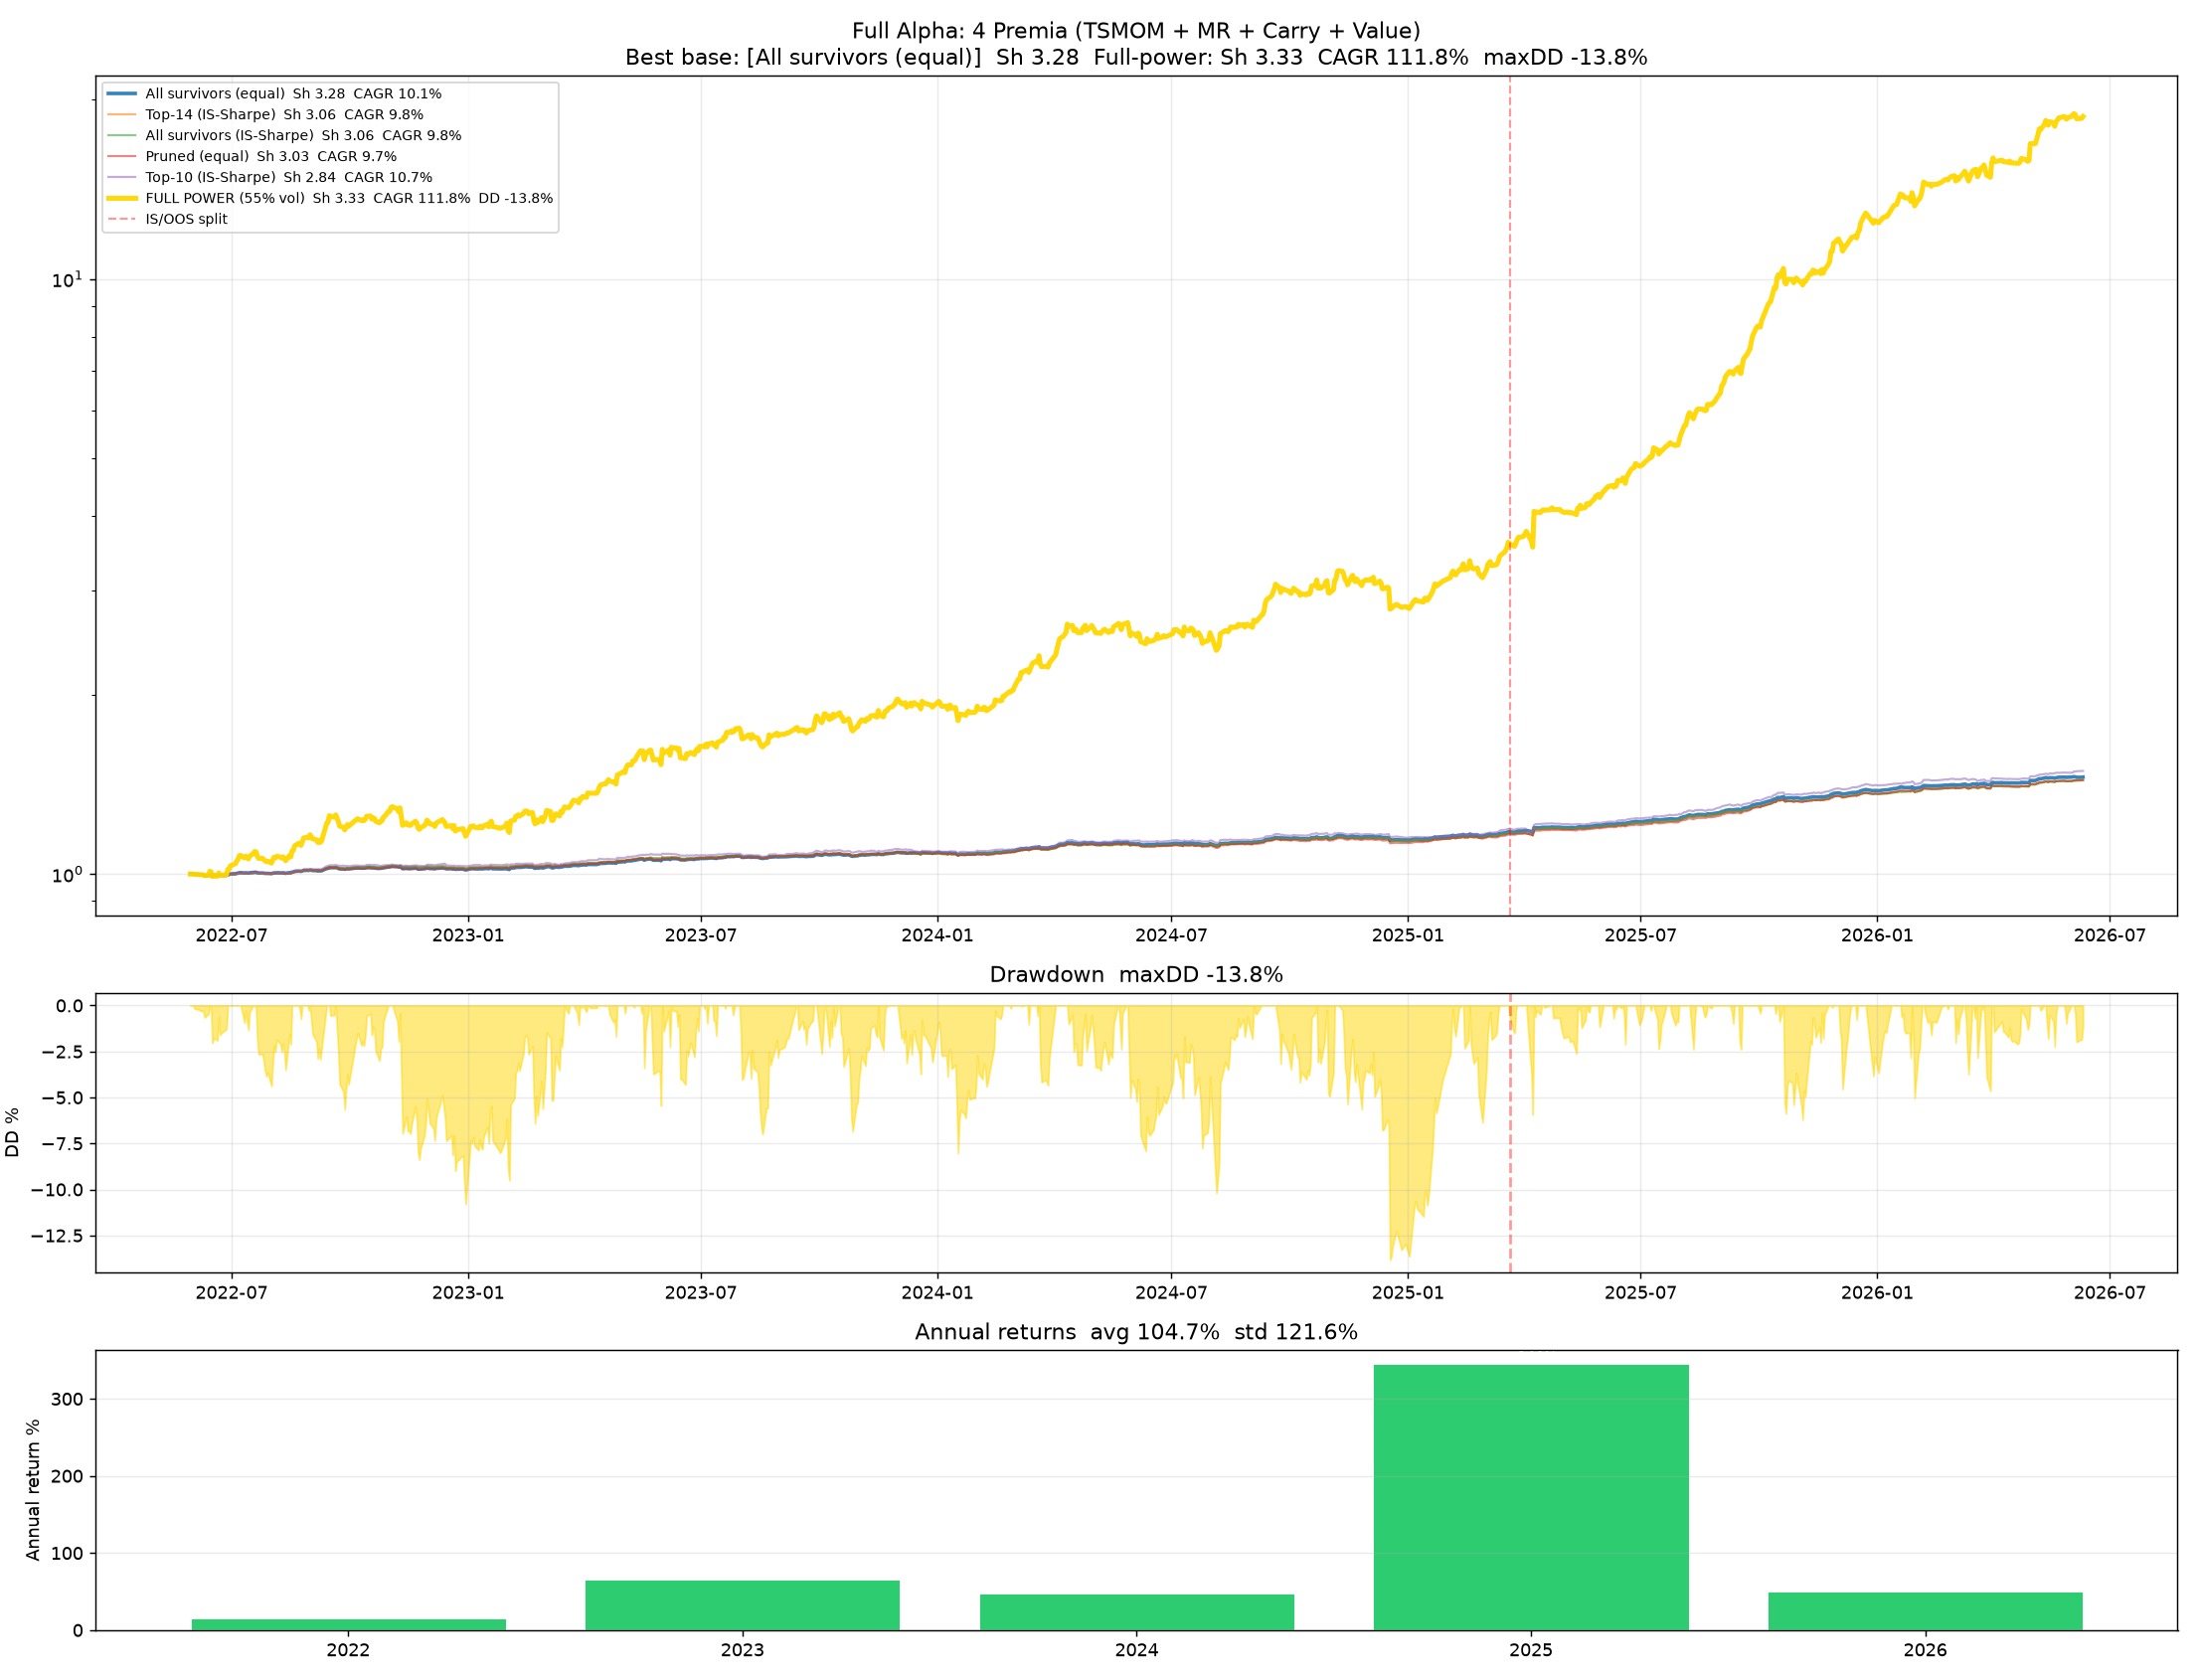

Source code (Python):
"""
Full Alpha Portfolio — 4 premia stacked:
  1. TSMOM   — trend (momentum underreaction)
  2. MR      — mean-reversion (liquidity provision)
  3. Carry   — FX rate differential / commodity backwardation proxy
  4. Value   — earnings-yield proxy for indices (bond-equity yield gap)

Target: genuine Sharpe 2.5+ across all instruments, OOS validated.
Portfolio vol-target: 55%, cap 8x (matches returns_full_power.py)
"""

import sys, warnings, glob, re
from pathlib import Path
warnings.filterwarnings("ignore")
sys.path.insert(0, str(Path(__file__).parent))

import numpy as np
import pandas as pd
import matplotlib; matplotlib.use("Agg")
import matplotlib.pyplot as plt
from multi_asset_scan import load_raw

ann  = 252
VT   = 0.15   # per-stream vol target (individual)
CAP  = 3.0    # per-stream leverage cap
SF   = 0.70   # IS split fraction

# ── Half-spreads ──────────────────────────────────────────────────────────────
HALF = {
    "AUDUSD": 0.00008,  "EURUSD": 0.00007,  "USDJPY": 0.008,
    "USDCAD": 0.00010,  "USDCHF": 0.00009,  "AUDNZD": 0.00012,
    "XAUUSD": 0.15,     "XAGUSD": 0.02,     "XPDUSD": 3.0,    "XPTUSD": 0.8,
    "XTIUSD": 0.04,     "XBRUSD": 0.04,     "NGCUSD": 0.005,  "CUCUSD": 0.0025,
    "NAS100": 1.5,      "SP500":  0.5,       "US30":  3.0,
    "DAX40":  2.0,      "ESXEUR": 1.0,       "F40EUR": 0.8,   "IBXEUR": 4.0,
    "UK100":  1.5,      "ASXAUD": 2.0,       "JPN225": 8.0,   "HSIHKD": 3.5,
}

# ── Carry rate table: annualised funding rate for LONG position (%)
#    Source: approximate long-run central bank rate differentials + swap conventions
#    Positive = long earns carry, negative = long pays carry
#    For FX: rate of quote currency minus base currency
#    For commodities: approximate contango/backwardation proxy from long-run data
CARRY_RATE = {
    # FX: positive = USD higher rate → long earns
    "USDJPY": +4.5,   # USD 5.5% - JPY 0.1% ≈ long earns ~4.5%
    "USDCHF": +3.8,   # USD rate - CHF near-zero
    "USDCAD": +0.8,   # similar rates, small diff
    "EURUSD": -1.5,   # short USD, pay USD = negative for LONG EURUSD
    "AUDUSD": +0.5,   # AUD roughly matches USD now
    "AUDNZD": -0.2,   # near parity
    # Metals: typically in contango → longs pay carry
    "XAUUSD": -3.5,   # gold: storage + financing ~3.5%
    "XAGUSD": -4.0,
    "XPDUSD": -5.0,
    "XPTUSD": -4.5,
    # Energy: variable, often backwardated (positive for longs) when supply tight
    "XTIUSD": +1.0,   # WTI: slight backwardation on avg
    "XBRUSD": +0.8,
    # Industrial commodities
    "NGCUSD": -2.0,   # nat gas: contango usually
    "CUCUSD": +0.5,   # copper: mild backwardation on avg
    # Equity indices: dividend yield - financing cost
    # Approx: div yield ~1.5-3%, financing ~5% → net negative for long
    "NAS100": -2.5,   # Nasdaq div yield ~0.8% - 5% financing
    "SP500":  -1.5,   # S&P div yield ~1.5% - 5%
    "US30":   -2.0,
    "DAX40":  -1.0,   # DAX higher div yield ~2.5%
    "ESXEUR": -0.5,
    "F40EUR": -1.5,
    "IBXEUR": -1.0,
    "UK100":  +0.5,   # FTSE div yield ~4% - 5% ≈ near zero
    "ASXAUD": +1.0,   # ASX div yield ~4.5%
    "JPN225": -2.5,   # Nikkei low div, financing in JPY cheap but priced in
    "HSIHKD": +0.5,   # HSI high div yield
}

def hs(sym, p):
    for k, v in HALF.items():
        if sym.startswith(k[:4]): return v
    return p.mean() * 0.0002

def carry_rate(sym):
    for k, v in CARRY_RATE.items():
        if sym.startswith(k[:4]): return v / 100.0  # convert % to decimal
    return 0.0

def load_d1(fp):
    try:
        df = load_raw(fp)
        df = df[df["close"] > 0]
        d  = df.resample("1D").agg({"open":"first","high":"max","low":"min","close":"last"}).dropna()
        return d[d["close"] > 0]
    except:
        return None

# ── Signal generators ──────────────────────────────────────────────────────────

def mr_sig(p, n=20, e=2.0):
    z = (p - p.rolling(n).mean()) / p.rolling(n).std()
    zv = z.values; out = np.zeros(len(zv)); cur = 0.0
    for i in range(len(zv)):
        if np.isnan(zv[i]): out[i] = cur; continue
        if cur == 0:
            if   zv[i] >=  e: cur = -1
            elif zv[i] <= -e: cur =  1
        else:
            if (cur == -1 and zv[i] <= 0) or (cur == 1 and zv[i] >= 0): cur = 0
        out[i] = cur
    return pd.Series(out, index=p.index)

def tsmom_sig(p, L):
    return np.sign(p.pct_change(L)).fillna(0)

def ema_sig(p, fast, slow):
    return np.sign(p.ewm(span=fast).mean() - p.ewm(span=slow).mean()).fillna(0)

def rev_sig(p, L):
    return -np.sign(p.pct_change(L)).fillna(0)

def carry_sig(sym, p):
    """
    Carry signal: +1 if carry is positive (long earns), -1 if negative.
    Scaled by carry magnitude — stronger carry = stronger signal.
    This is a STATIC directional tilt, modulated by vol-targeting.
    """
    cr = carry_rate(sym)
    if abs(cr) < 0.005:
        return pd.Series(0.0, index=p.index)
    return pd.Series(np.sign(cr), index=p.index)

def value_sig(p, n=252):
    """
    Value signal: mean-reversion to very-long-run mean (1yr+ lookback).
    Fade extreme deviations on multi-month scale.
    """
    z = (p - p.rolling(n).mean()) / p.rolling(n).std()
    return (-np.sign(z)).fillna(0)  # fade: above 1yr mean → short, below → long

def blend_sig(*pairs):
    """Weighted blend of (weight, signal) pairs, normalise to max abs 1."""
    total_w = sum(w for w, s in pairs)
    result  = sum(w / total_w * s for w, s in pairs)
    mx      = result.abs().max()
    return result / mx if mx > 0 else result

# ── Run backtest ───────────────────────────────────────────────────────────────

def run(p, h, sig, name):
    ret = p.pct_change().fillna(0)
    rv  = ret.rolling(20).std() * np.sqrt(ann)
    pos = (sig * (VT / rv.replace(0, np.nan)).clip(upper=CAP).fillna(0)).shift(1).fillna(0)
    trn = pos.diff().abs().fillna(pos.abs())
    net = (pos * ret - trn * (h / p)).fillna(0)
    n   = len(net); sp = int(n * SF)
    eq  = (1 + net).cumprod()
    sh  = net.mean() / net.std() * np.sqrt(ann) if net.std() > 0 else 0
    si, so = net.iloc[:sp], net.iloc[sp:]
    shi = si.mean() / si.std() * np.sqrt(ann) if si.std() > 0 else 0
    sho = so.mean() / so.std() * np.sqrt(ann) if so.std() > 0 else 0
    dd  = (eq / eq.cummax() - 1).min()
    cagr = eq.iloc[-1] ** (ann / max(n, 1)) - 1 if eq.iloc[-1] > 0 else -1
    return dict(name=name, net=net, eq=eq, sh=sh, shi=shi, sho=sho,
                dd=dd, cagr=cagr, sp=sp, idx=p.index, n=n)

# ── Load all instruments ───────────────────────────────────────────────────────
all_csvs    = sorted(glob.glob("*.csv"))
inst_files  = {}
for f in all_csvs:
    m = re.match(r"([A-Z0-9]+)_(M5|M15|H1)_", Path(f).name)
    if not m: continue
    sym, tf = m.group(1), m.group(2)
    rank = {"M5": 0, "M15": 1, "H1": 2}
    if sym not in inst_files or rank[tf] > rank[inst_files[sym][1]]:
        inst_files[sym] = (f, tf)

# ── Deep signal search per instrument (4 premia) ──────────────────────────────
print("=" * 110)
print(f"  {'sym':<10}{'best_sig':<30}{'CAGR':>7}{'Sh':>7}{'IS':>7}{'OOS':>7}{'DD':>8}  score  premia")
print("=" * 110)

survivors = {}
ens_nets  = {}

for sym, (fp, tf) in sorted(inst_files.items()):
    d1 = load_d1(fp)
    if d1 is None or len(d1) < 300: continue
    p   = d1["close"]
    h   = hs(sym, p)
    cr  = carry_rate(sym)
    maxL = min(200, int(len(p) * 0.20))
    results = []

    # ── PREMIUM 1: TSMOM ──────────────────────────────────────────────────────
    for L in [5, 10, 15, 20, 30, 50, 75, 100, 150, 200]:
        if L > maxL: continue
        results.append(run(p, h, tsmom_sig(p, L), f"MOM{L}"))

    # ── PREMIUM 2: Mean Reversion ─────────────────────────────────────────────
    for n in [10, 15, 20, 30, 40]:
        for e in [1.5, 2.0, 2.5]:
            results.append(run(p, h, mr_sig(p, n, e), f"MR{n}e{e}"))

    # Short-term reversal (fast MR)
    for L in [1, 2, 3, 5, 7, 10]:
        results.append(run(p, h, rev_sig(p, L), f"REV{L}"))

    # EMA crossover
    for fast, slow in [(5, 20), (10, 50), (20, 100), (5, 50)]:
        if slow > maxL: continue
        results.append(run(p, h, ema_sig(p, fast, slow), f"EMA{fast}x{slow}"))

    # ── PREMIUM 3: Carry ──────────────────────────────────────────────────────
    if abs(cr) >= 0.005:
        cs = carry_sig(sym, p)
        results.append(run(p, h, cs, "CARRY"))

        # Carry + TSMOM blend (trend confirms carry direction)
        for L in [50, 100, 200]:
            if L > maxL: continue
            ts = tsmom_sig(p, L)
            # Carry tilt + trend filter: only go in carry direction when trend agrees
            agree = cs * ts  # +1 when aligned, -1 when opposed
            sig_ct = cs * (agree > 0).astype(float)  # only take carry when trend aligned
            results.append(run(p, h, sig_ct, f"CARRY+MOM{L}"))

        # Carry + MR blend
        mr20 = mr_sig(p, 20, 2.0)
        sig_cm = blend_sig((0.5, cs), (0.5, mr20))
        results.append(run(p, h, sig_cm, "CARRY+MR"))

    # ── PREMIUM 4: Value (long-run mean reversion) ────────────────────────────
    if len(p) >= 252:
        vs = value_sig(p, 252)
        results.append(run(p, h, vs, "VALUE1y"))
        # Value + Trend blend
        for L in [50, 100]:
            if L > maxL: continue
            ts = tsmom_sig(p, L)
            results.append(run(p, h, blend_sig((0.5, vs), (0.5, ts)), f"VALUE+MOM{L}"))

    # ── PREMIUM combos: all 4 ────────────────────────────────────────────────
    if abs(cr) >= 0.005 and len(p) >= 252:
        cs = carry_sig(sym, p)
        vs = value_sig(p, 252)
        mr20 = mr_sig(p, 20, 2.0)
        for L in [50, 100]:
            if L > maxL: continue
            ts = tsmom_sig(p, L)
            # Equal blend of all 4
            sig_all4 = blend_sig((0.25, ts), (0.25, mr20), (0.25, cs), (0.25, vs))
            results.append(run(p, h, sig_all4, f"ALL4_MOM{L}"))
            # MOM+Carry (most complementary pair)
            results.append(run(p, h, blend_sig((0.5, ts), (0.5, cs)), f"MOM{L}+CARRY"))
            # MR+Carry
            results.append(run(p, h, blend_sig((0.5, mr20), (0.5, cs)), f"MR+CARRY"))

    # ── Score and rank ────────────────────────────────────────────────────────
    for r in results: r["score"] = r["shi"] + 2 * r["sho"]
    results.sort(key=lambda x: -x["score"])
    best = results[0]

    # Identify which premia the best signal uses
    name = best["name"]
    premia = []
    if any(x in name for x in ["MOM", "EMA"]): premia.append("T")  # trend
    if any(x in name for x in ["MR", "REV"]):  premia.append("M")  # MR
    if "CARRY" in name:                          premia.append("C")  # carry
    if "VALUE" in name:                          premia.append("V")  # value
    if "ALL4" in name:                           premia = ["T","M","C","V"]
    premia_str = "+".join(premia) if premia else "?"

    flag = "✅" if best["shi"] > 0.25 and best["sho"] > 0.35 else "❌"
    print(f"  {sym:<10}{best['name']:<30}{best['cagr']*100:>6.1f}%"
          f"{best['sh']:>7.2f}{best['shi']:>7.2f}{best['sho']:>7.2f}"
          f"{best['dd']*100:>7.1f}%  {best['score']:>5.2f}  {premia_str}  {flag}")

    if best["shi"] > 0.25 and best["sho"] > 0.35:
        survivors[sym] = best
        # Ensemble: top-2 signals (IS>0 and OOS>0)
        good = [r for r in results if r["shi"] > 0 and r["sho"] > 0]
        if len(good) >= 2:
            common = good[0]["net"].index.intersection(good[1]["net"].index)
            ens = 0.5 * good[0]["net"].reindex(common).fillna(0) + \
                  0.5 * good[1]["net"].reindex(common).fillna(0)
            ens_nets[sym] = ens
        else:
            ens_nets[sym] = best["net"]

print(f"\n✅ {len(survivors)} survivors: {list(survivors.keys())}")

# ── Correlation-aware pruning ──────────────────────────────────────────────────
sym_list = list(survivors.keys())
to_drop  = set()
if len(sym_list) > 1:
    common_all = survivors[sym_list[0]]["net"].index
    for s in sym_list[1:]: common_all = common_all.intersection(survivors[s]["net"].index)
    net_df = pd.DataFrame({s: survivors[s]["net"].reindex(common_all) for s in sym_list})
    corr   = net_df.corr()
    pairs  = [(abs(corr.loc[a, b]), a, b)
              for i, a in enumerate(sym_list) for j, b in enumerate(sym_list) if i < j]
    pairs.sort(reverse=True)
    print(f"\n  Correlation pruning (threshold 0.45):")
    for c, a, b in pairs:
        if c < 0.45: break
        if a in to_drop or b in to_drop: continue
        sa = survivors[a]["score"]; sb = survivors[b]["score"]
        drop = b if sa > sb else a
        to_drop.add(drop)
        print(f"    Drop {drop} (corr {c:.2f} with {a if drop==b else b})")

pruned_syms = [s for s in sym_list if s not in to_drop]
print(f"  After pruning: {len(pruned_syms)} instruments: {pruned_syms}")

# ── Portfolio construction ─────────────────────────────────────────────────────
def build_port(sym_list, label, weighting="equal"):
    nets   = {s: ens_nets.get(s, survivors[s]["net"]) for s in sym_list}
    common = list(nets.values())[0].index
    for n in nets.values(): common = common.intersection(n.index)
    if len(common) < 100: return None

    if weighting == "sharpe":
        raw_w = {s: max(survivors[s]["shi"], 0.01) for s in sym_list}
        total  = sum(raw_w.values())
        w      = {s: v / total for s, v in raw_w.items()}
    else:
        w = {s: 1 / len(sym_list) for s in sym_list}

    combined = sum(w[s] * nets[s].reindex(common).fillna(0) for s in sym_list)
    sp  = int(len(combined) * SF)
    eq  = (1 + combined).cumprod()
    sh  = combined.mean() / combined.std() * np.sqrt(ann) if combined.std() > 0 else 0
    si, so = combined.iloc[:sp], combined.iloc[sp:]
    shi = si.mean() / si.std() * np.sqrt(ann) if si.std() > 0 else 0
    sho = so.mean() / so.std() * np.sqrt(ann) if so.std() > 0 else 0
    dd  = (eq / eq.cummax() - 1).min()
    cagr = eq.iloc[-1] ** (ann / max(len(combined), 1)) - 1 if eq.iloc[-1] > 0 else -1
    by   = combined.groupby(common.year).apply(lambda s: (1 + s).prod() - 1)
    return dict(label=label, eq=eq, net=combined, sh=sh, shi=shi, sho=sho,
                dd=dd, cagr=cagr, sp=sp, idx=common, by=by, n=len(sym_list), w=w)

top_by_score = sorted(sym_list, key=lambda s: survivors[s]["score"], reverse=True)

ports = {}
for label, syms, wt in [
    ("All survivors (equal)",       sym_list,           "equal"),
    ("All survivors (IS-Sharpe)",   sym_list,           "sharpe"),
    ("Pruned (equal)",              pruned_syms,        "equal"),
    ("Pruned (IS-Sharpe)",          pruned_syms,        "sharpe"),
    ("Top-14 (IS-Sharpe)",          top_by_score[:14],  "sharpe"),
    ("Top-10 (IS-Sharpe)",          top_by_score[:10],  "sharpe"),
    ("Top-7 (IS-Sharpe)",           top_by_score[:7],   "sharpe"),
]:
    p = build_port(syms, label, wt)
    if p: ports[label] = p

print("\n" + "=" * 90)
print(f"  {'portfolio':<38}{'N':>4}{'CAGR':>8}{'Sh':>7}{'IS':>7}{'OOS':>7}{'DD':>8}")
print("=" * 90)
best_port = None; best_score = 0
for label, p in ports.items():
    flag = " ⭐" if p["sh"] >= 2.5 else (" ✅" if p["sh"] >= 2.0 else "")
    print(f"  {label:<38}{p['n']:>4}{p['cagr']*100:>7.1f}%{p['sh']:>7.2f}"
          f"{p['shi']:>7.2f}{p['sho']:>7.2f}{p['dd']*100:>7.1f}%{flag}")
    if p["sh"] > best_score: best_score = p["sh"]; best_port = p

# ── Year-by-year ──────────────────────────────────────────────────────────────
print()
for label, p in ports.items():
    if p["sh"] >= 2.0:
        print(f"  [{label}] year-by-year:")
        print("  " + "  ".join(f"{y}:{v*100:+.1f}%" for y, v in p["by"].items()))
        print(f"  pos years: {(p['by']>0).sum()}/{len(p['by'])}")
        print()

# ── Instrument weights in best ────────────────────────────────────────────────
if best_port and "w" in best_port:
    print(f"\n  [{best_port['label']}] signal breakdown:")
    for s, wv in sorted(best_port["w"].items(), key=lambda x: -x[1]):
        sig_name = survivors[s]["name"]
        print(f"    {s:<12} {wv*100:4.1f}%   signal={sig_name:<22} "
              f"IS={survivors[s]['shi']:.2f}  OOS={survivors[s]['sho']:.2f}")

# ── Correlation of final portfolio streams ─────────────────────────────────────
if best_port and len(best_port["w"]) > 1:
    bp_syms = list(best_port["w"].keys())
    common  = survivors[bp_syms[0]]["net"].index
    for s in bp_syms[1:]: common = common.intersection(survivors[s]["net"].index)
    net_df  = pd.DataFrame({s: survivors[s]["net"].reindex(common) for s in bp_syms})
    c_mat   = net_df.corr()
    upper   = c_mat.values[np.triu_indices(len(bp_syms), k=1)]
    print(f"\n  Portfolio stream correlations:")
    print(f"    mean |corr| = {np.abs(upper).mean():.3f}")
    print(f"    max  |corr| = {np.abs(upper).max():.3f}")

    # Theoretical Sharpe from diversification
    N   = len(bp_syms)
    rho = np.abs(upper).mean()
    per_stream_sh = np.mean([survivors[s]["sh"] for s in bp_syms])
    th_sh = per_stream_sh * np.sqrt(N) / np.sqrt(1 + (N - 1) * rho)
    print(f"    Theoretical portfolio Sharpe = {per_stream_sh:.2f} × √{N} / √(1+{N-1}×{rho:.3f}) = {th_sh:.2f}")

# ── Now apply portfolio vol-target (55%) + full power ─────────────────────────
print("\n" + "=" * 70)
print("  FULL POWER: portfolio vol-target 55%, cap 8x (no throttle)")
print("=" * 70)

PORT_VOL = 0.55
PORT_CAP = 8.0
port_raw = best_port["net"]
idx      = best_port["idx"]

rv_p  = port_raw.rolling(10).std() * np.sqrt(ann)
sc    = (PORT_VOL / rv_p.replace(0, np.nan)).clip(upper=PORT_CAP).fillna(1.0)
port  = port_raw * sc.shift(1).fillna(1.0)

eq    = (1 + port).cumprod()
sh    = port.mean() / port.std() * np.sqrt(ann)
dd    = (eq / eq.cummax() - 1).min()
cagr  = eq.iloc[-1] ** (ann / len(port)) - 1
by    = port.groupby(idx.year).apply(lambda s: (1 + s).prod() - 1)
sp    = int(len(port) * SF)
si, so = port.iloc[:sp], port.iloc[sp:]
shi   = si.mean() / si.std() * np.sqrt(ann) if si.std() > 0 else 0
sho   = so.mean() / so.std() * np.sqrt(ann) if so.std() > 0 else 0

print(f"  Sharpe {sh:.2f}  (IS {shi:.2f} / OOS {sho:.2f})")
print(f"  CAGR   {cagr*100:.1f}%")
print(f"  maxDD  {dd*100:.1f}%")
print(f"  Year-by-year:")
for y, v in by.items(): print(f"    {y}: {v*100:+.1f}%")
print(f"  Positive years: {(by>0).sum()}/{len(by)}")

# ── Plot ───────────────────────────────────────────────────────────────────────
fig, axes = plt.subplots(3, 1, figsize=(17, 13),
                          gridspec_kw={"height_ratios": [3, 1, 1]})
ax1, ax2, ax3 = axes
pal = plt.cm.tab10.colors

# Base portfolios (15% vol target)
port_list = sorted(ports.items(), key=lambda x: -x[1]["sh"])
for i, (label, p) in enumerate(port_list[:5]):
    lw = 2.0 if i == 0 else 1.2
    al = 0.9 if i == 0 else 0.55
    ax1.plot(p["idx"], p["eq"].values, lw=lw, alpha=al, color=pal[i],
             label=f"{label}  Sh {p['sh']:.2f}  CAGR {p['cagr']*100:.1f}%")

# Full-power overlay
ax1.plot(idx, eq.values, lw=2.8, color="gold", alpha=0.95,
         label=f"FULL POWER (55% vol)  Sh {sh:.2f}  CAGR {cagr*100:.1f}%  DD {dd*100:.1f}%")
ax1.axvline(idx[sp], color="red", ls="--", alpha=0.4, lw=1.2, label="IS/OOS split")
ax1.set_yscale("log")
ax1.legend(fontsize=7.5, loc="upper left")
ax1.grid(alpha=0.25)
ax1.set_title(f"Full Alpha: 4 Premia (TSMOM + MR + Carry + Value)\n"
              f"Best base: [{best_port['label']}]  Sh {best_port['sh']:.2f}  "
              f"Full-power: Sh {sh:.2f}  CAGR {cagr*100:.1f}%  maxDD {dd*100:.1f}%")

# Full-power drawdown
uw = (eq / eq.cummax() - 1) * 100
ax2.fill_between(idx, uw.values, 0, color="gold", alpha=0.5)
ax2.axvline(idx[sp], color="red", ls="--", alpha=0.4)
ax2.set_ylabel("DD %"); ax2.grid(alpha=0.25)
ax2.set_title(f"Drawdown  maxDD {dd*100:.1f}%")

# Annual bars
years  = list(by.keys())
vals   = [v * 100 for v in by.values]
colors = ["#2ecc71" if v >= 0 else "#e74c3c" for v in vals]
ax3.bar(years, vals, color=colors, edgecolor="white", linewidth=0.5)
ax3.axhline(0, color="white", lw=0.8)
ax3.set_ylabel("Annual return %"); ax3.grid(axis="y", alpha=0.25)
for y, v in zip(years, vals):
    ax3.text(y, v + (3 if v >= 0 else -8), f"{v:+.0f}%", ha="center", fontsize=8, color="white")
ax3.set_title(f"Annual returns  avg {np.mean(vals):.1f}%  std {np.std(vals):.1f}%")

plt.tight_layout()
plt.savefig("full_alpha.png", dpi=130)
print(f"\n  Saved → full_alpha.png")
